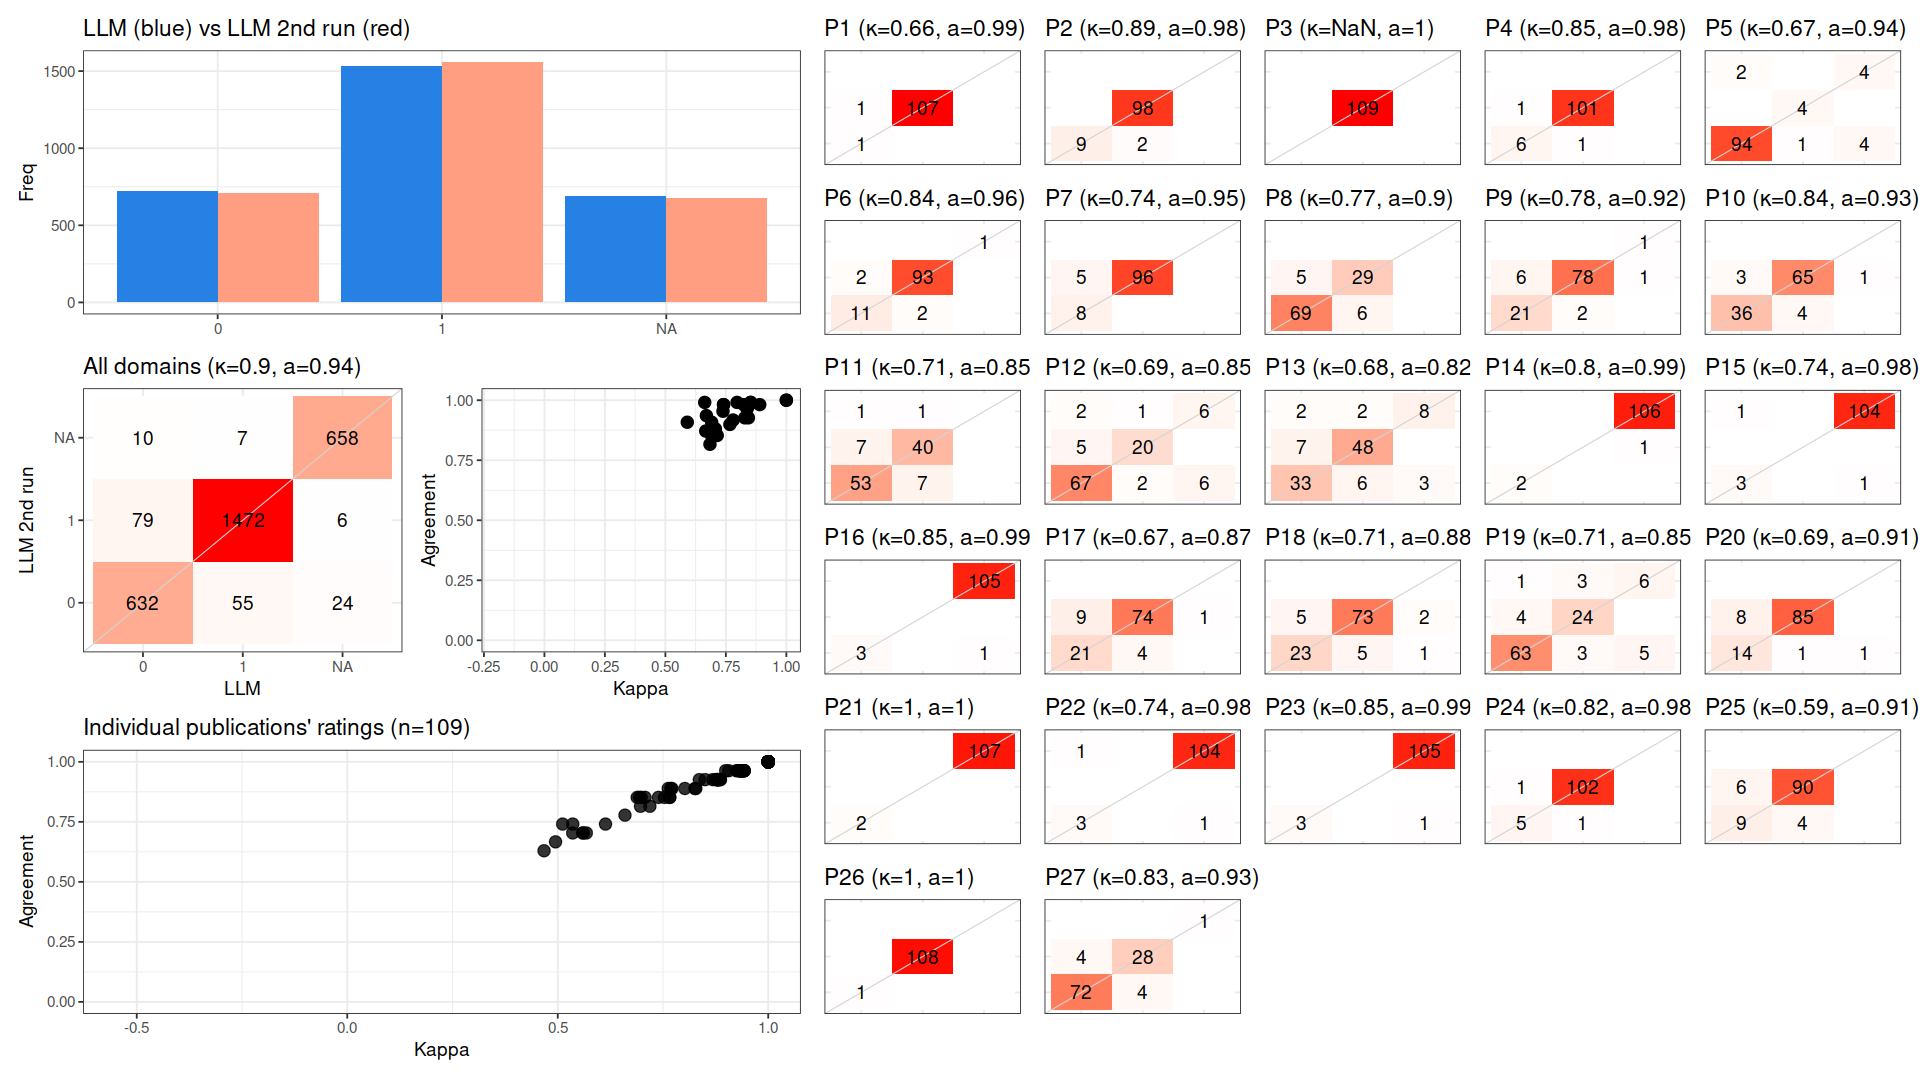

The file beside this chart, header and first rows:
, cohen_kappa_w, agreement, deferring_fraction
combined, 0.8994, 0.9385, 0
P1, 0.6625, 0.9908, 0
P2, 0.89, 0.9817, 0
P3, NA, 1, 0
P4, 0.8473, 0.9817, 0
P5, 0.6696, 0.9358, 0
P6, 0.8377, 0.9633, 0
P7, 0.7381, 0.9541, 0
P8, 0.7668, 0.8991, 0
P9, 0.7799, 0.9174, 0
P10, 0.8432, 0.9266, 0
P11, 0.7076, 0.8532, 0
P12, 0.6912, 0.8532, 0
P13, 0.6843, 0.8165, 0
P14, 0.7963, 0.9908, 0
P15, 0.7405, 0.9817, 0
P16, 0.8525, 0.9908, 0
P17, 0.6667, 0.8716, 0
P18, 0.7066, 0.8807, 0
P19, 0.7142, 0.8532, 0
P20, 0.6913, 0.9083, 0
P21, 1, 1, 0
P22, 0.7405, 0.9817, 0
P23, 0.8525, 0.9908, 0
P24, 0.8236, 0.9817, 0
P25, 0.5905, 0.9083, 0
P26, 1, 1, 0
P27, 0.8283, 0.9266, 0
